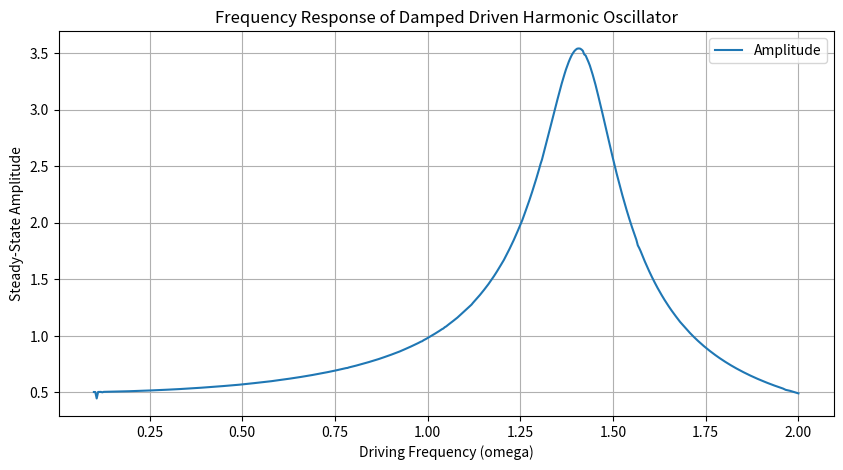

Generate this figure with matplotlib:
import numpy as np
import matplotlib.pyplot as plt
from scipy.integrate import solve_ivp

# Define parameters
m = 1.0  # mass
gamma = 0.2  # damping coefficient
k = 2.0  # spring constant
F0 = 1.0  # amplitude of the driving force


# Define the driving force
def F(t, omega):
    return F0 * np.cos(omega * t)


# Define the differential equation
def damped_driven_oscillator(t, y, omega):
    x, v = y
    dxdt = v
    dvdt = (F(t, omega) - gamma * v - k * x) / m
    return [dxdt, dvdt]


# Function to compute the steady-state amplitude
def get_steady_state_amplitude(omega):
    # Initial conditions: x(0) = 0, v(0) = 0
    y0 = [0.0, 0.0]

    # Time span for the solution
    t_span = (0, 200)
    t_eval = np.linspace(t_span[0], t_span[1], 1000)

    # Solve the differential equation
    solution = solve_ivp(damped_driven_oscillator, t_span, y0, t_eval=t_eval, args=(omega,))

    # Extract the displacement x
    x = solution.y[0]

    # Consider the steady-state part of the solution (last 10% of the time points)
    steady_state_x = x[int(0.9 * len(x)):]

    # Calculate the amplitude as the max displacement in the steady state
    amplitude = np.max(np.abs(steady_state_x))
    return amplitude


# Define the range of driving frequencies
omega_values = np.linspace(0.1, 2.0, 501)

# Calculate the steady-state amplitudes for each driving frequency
amplitudes = [get_steady_state_amplitude(omega) for omega in omega_values]

# Plot the frequency response
plt.figure(figsize=(10, 5))
plt.plot(omega_values, amplitudes, label='Amplitude')
plt.xlabel('Driving Frequency (omega)')
plt.ylabel('Steady-State Amplitude')
plt.title('Frequency Response of Damped Driven Harmonic Oscillator')
plt.legend()
plt.grid()
plt.show()